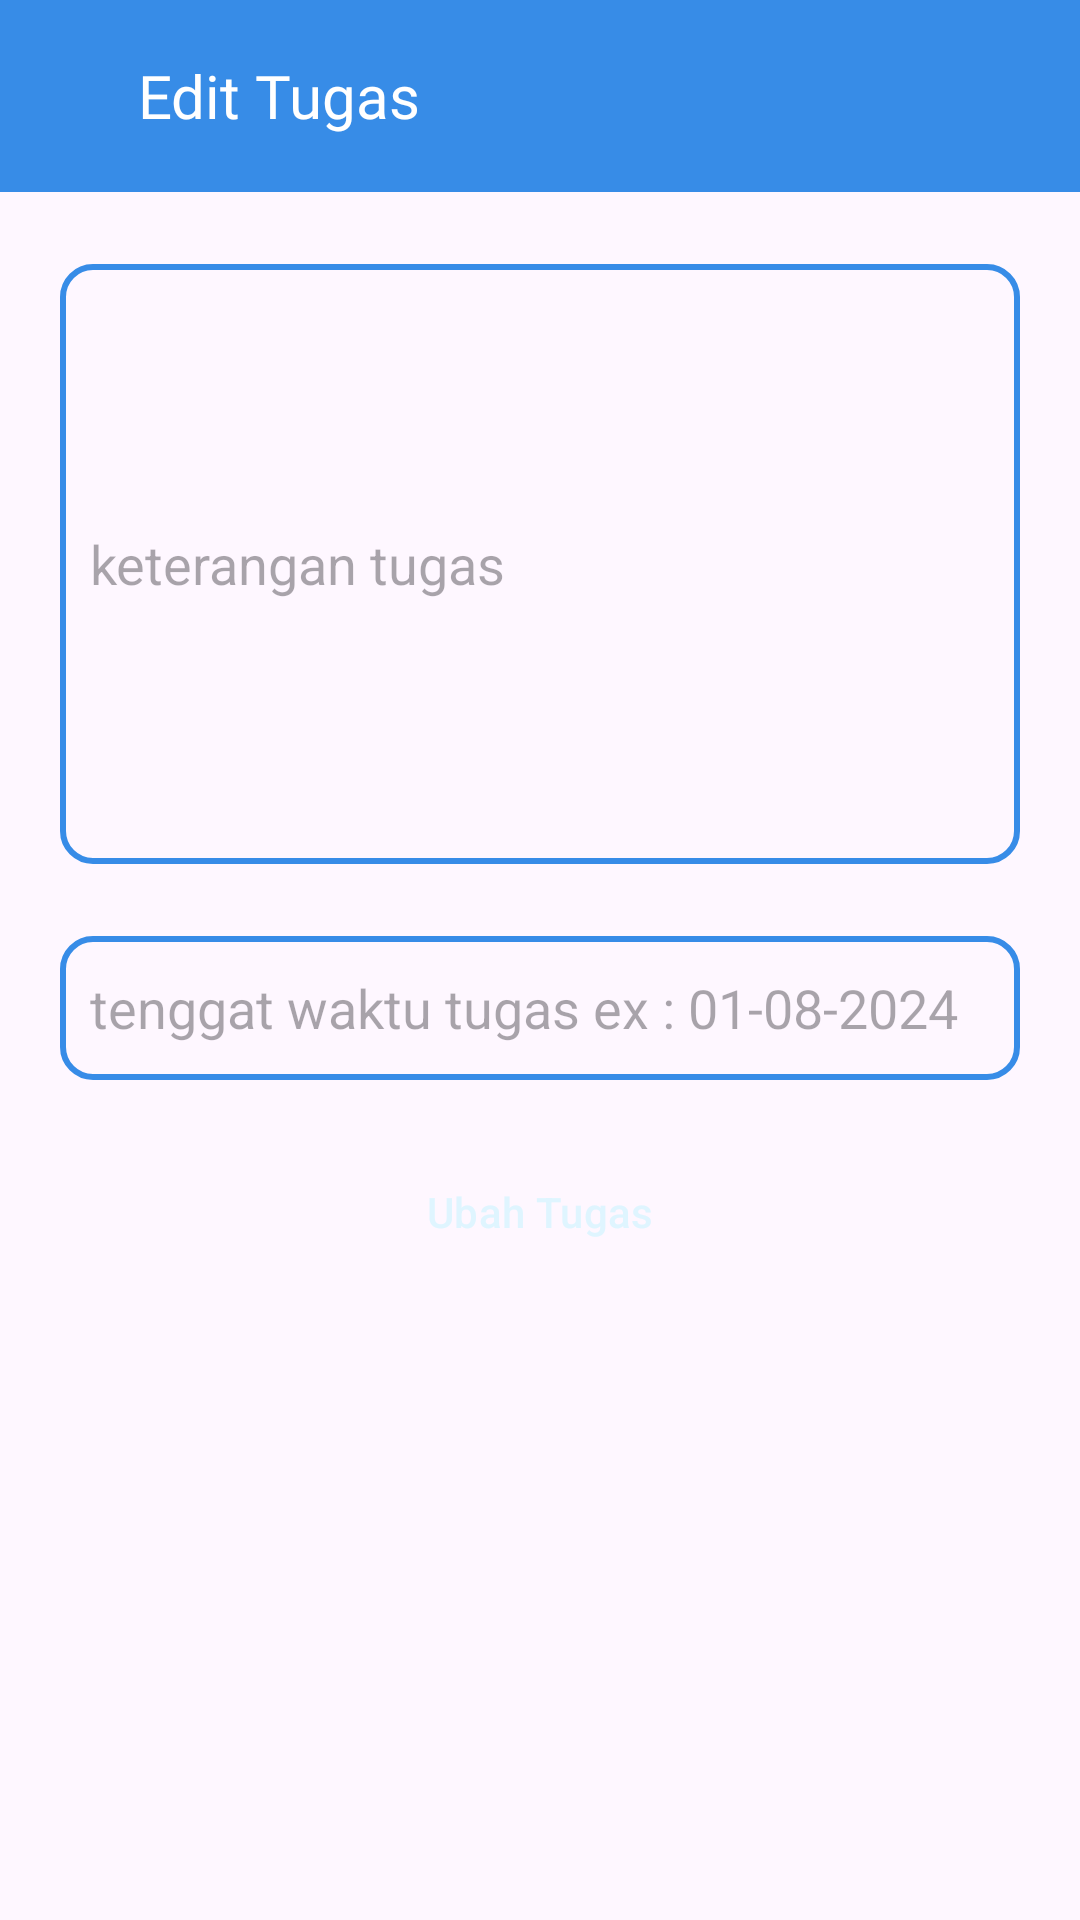

Write the Android layout XML for this screen, with the resource values it uses.
<!-- AndroidManifest.xml: application theme Theme.Elearning_smkn_ngambon -->
<!-- res/layout/activity_edit_tugas.xml -->
<?xml version="1.0" encoding="utf-8"?>
<ScrollView xmlns:android="http://schemas.android.com/apk/res/android"
    xmlns:app="http://schemas.android.com/apk/res-auto"
    xmlns:tools="http://schemas.android.com/tools"
    android:layout_width="match_parent"
    android:layout_height="match_parent"
    tools:context=".ui.guru.EditTugasActivity">

    <LinearLayout
        android:layout_width="match_parent"
        android:layout_height="wrap_content"
        android:orientation="vertical">

        <androidx.appcompat.widget.Toolbar
            android:layout_width="match_parent"
            android:layout_height="wrap_content"
            android:background="@color/button">
            <LinearLayout
                android:orientation="horizontal"
                android:layout_width="match_parent"
                android:layout_height="match_parent">
                <ImageView
                    android:id="@+id/btnKembali"
                    android:layout_width="wrap_content"
                    android:layout_height="match_parent"
                    android:src="@drawable/ic_arrow_back"
                    android:layout_marginRight="30dp"/>
                <TextView
                    android:layout_width="match_parent"
                    android:layout_height="wrap_content"
                    android:layout_marginRight="18dp"
                    android:fontFamily="@font/poppins_medium"
                    android:text="Edit Tugas"
                    android:textColor="@color/white"
                    android:textAlignment="textStart"
                    android:textSize="20sp" />

            </LinearLayout>
        </androidx.appcompat.widget.Toolbar>

        <EditText
            android:id="@+id/et_keterangan_tugas_guru"
            android:layout_width="match_parent"
            android:layout_height="200dp"
            android:maxLines="100"
            android:hint="keterangan tugas"
            android:layout_marginTop="24dp"
            android:background="@drawable/rounded_editext"
            android:layout_marginHorizontal="20dp"
            />

        <EditText
            android:id="@+id/et_tenggat_waktu_tugas_guru"
            android:layout_width="match_parent"
            android:layout_height="48dp"
            android:hint="tenggat waktu tugas ex : 01-08-2024"
            android:layout_marginTop="24dp"
            android:background="@drawable/rounded_editext"
            android:layout_marginHorizontal="20dp"
            />

            <Button
                android:id="@+id/btn_edit_tugas_guru"
                android:layout_width="match_parent"
                android:layout_height="wrap_content"
                android:text="Ubah Tugas"
                android:layout_margin="20dp"
                style="@style/Widget.Material3.Button"
                android:textColor="@color/text"
                app:cornerRadius="10dp"
                app:backgroundTint="@color/button"
                app:strokeColor="@color/text"
                app:strokeWidth="2dp"
                app:iconTint="@color/text"
                />


    </LinearLayout>

</ScrollView>
<!-- resources referenced by this layout -->
<resources>
  <color name="button">#378CE7</color>
  <color name="text">#DFF5FF</color>
  <color name="white">#FFFFFFFF</color>
  <!-- drawable rounded_editext (drawable) -->
  <?xml version="1.0" encoding="utf-8"?>
  <shape xmlns:android="http://schemas.android.com/apk/res/android"
      android:shape="rectangle">
      <corners android:radius="10dp" />
      <stroke android:width="2dp" android:color="@color/button"/>
  
      <padding android:top="10dp"
          android:bottom="10dp"
          android:left="10dp"
          android:right="10dp"/>
  
  </shape>
  <style name="Theme.Elearning_smkn_ngambon" parent="Base.Theme.Elearning_smkn_ngambon" />
  <style name="Base.Theme.Elearning_smkn_ngambon" parent="Theme.Material3.DayNight.NoActionBar">
          
          
  
          <item name="colorPrimary">@color/button</item>
          <item name="buttonIconTint">@color/tema</item>
          <item name="navigationIconTint">@color/button</item>
  
      </style>
  <color name="tema">#5356FF</color>
</resources>
